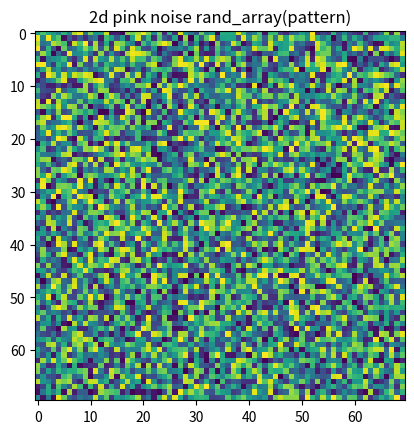

Here is the Python script that generated this plot: (Note: this script raises an exception after producing the figure.)
# import FilterTools
# import magiceye
import scipy
import numpy as np
import random
import matplotlib.pyplot as plt

def generate_depth_map(x_size = 500, y_size=500):
  """ this function generates a random depth map from an array of zeros
  with circles of values 10 or 20 """
  im = np.zeros([x_size, y_size])
  num_circles = 3
  circle_radius = 50
  for i in range(0,num_circles):
    depth = (random.randint(2, 3)) * 10
    c_x = random.randint(x_size-circle_radius*2) + circle_radius
    c_y = random.randint(y_size-circle_radius*2) + circle_radius
    [x, y] = np.meshgrid(np.arange(x_size)-c_x,np.arange(y_size)-c_y)
    radius = np.sqrt(x**2 + y **2)
    im[np.where(radius < circle_radius)] = depth
  return im

def generate_2d_noise(x_size = 100, y_size=100, f=1):
  """ this functin generates a 2D array of 1/f noise """
  im = random.randint(x_size,y_size)
  imfft = scipy.fft.fftshift(scipy.fft.fft2(im))
  mag = abs(imfft)
  phase = scipy.angle(imfft)
  [x, y] = np.meshgrid(range(-x_size//2,x_size//2),range(-y_size//2,y_size//2))
  radius = np.sqrt(x**2 + y **2)
  radius[np.where(radius == 0)] = 1  # avoid division by 0
  filter = 1.0 / (radius ** f)
  newfft = filter * np.exp(1j*phase)
  im = np.real(scipy.fft.ifft2(scipy.fft.fftshift(newfft)))
  
  im -= im.mean()
  im /= im.std()
  
  # pylab.imshow(im)
  return im
  


def generate_2d_pink_noise(size=(70, 70), frequency=1.0, seed=0):
    #seed random for reproducible results and generate a random 2D array
    np.random.seed(seed)
    rand_array = np.random.rand(size[0], size[1])
    
    plt.imshow(rand_array)
    plt.title("2d pink noise rand_array(pattern)")
    plt.show()
    
    #Group 1: calculating features from randomness using discrete fourier transform
    rand_fft = np.fft.fft2(rand_array)
    rand_shifted = np.fft.fftshift(rand_fft)
    rand_phase = np.angle(rand_shifted)
    print("Rand_Array ", rand_array.shape)
    
    #creates 2D gradients for x and y
    half_cast = (int(size[0] / 2.0), int(size[1] / 2.0))
    [x_gradient, y_gradient] = np.meshgrid(range(-half_cast[0], half_cast[0]), range(-half_cast[1], half_cast[1]))
    print("X_Gradient ", x_gradient.shape)
    
    #Group 2: initalizing inverse frequency gradients, or pink noise.
    #Think Pythagorean Theorem
    radial_gradient = np.sqrt(x_gradient**2 + y_gradient**2)
    radial_gradient[np.where(radial_gradient == 0)] = 1 #set all 0 values to 1 to avoid division by 0
    frequency_gradient = radial_gradient**frequency
    inverse_gradient = 1.0 / frequency_gradient
    
    #Group 3: mixes the randomness and inverse gradient to activate certain areas
    noise = inverse_gradient * np.exp(1j * rand_phase).transpose()
    noise_shifted = np.fft.fftshift(noise)
    noise_fft = np.fft.ifft2(noise_shifted)
    pink_noise = np.real(noise_fft)
    norm_pink_noise = (pink_noise - np.mean(pink_noise)) / np.std(pink_noise)
    
    return norm_pink_noise



def gabor_filter_generator(p=[], w=10):
  """ generates a series of gabor filter patches from parameters p
  p - the gabor filter dictionary of arrays
  the variables are accessed by p[filt_num][0 or 1]['s_par']
  o - orientation in radians of the planar cosine wave
  c[2] - center position of the filter, first pixel at location 0
  s[2] - standard dev of the gaussian parallel & perp to modulation direction
  f - spatial frequency in radians / pixel 
  p - phase of the filter in radians cos=0, -sin=pi/2
  w - the width in pixels of the patch
  OUTPUT:
  a filter matrix: num of filters x 2 x w x w
  """
  
  if not any(p):
    p = pick_gabor_params()
    
  num_filters = (np.array(p).shape)[0]
  n_p = np.zeros([num_filters, 2, w, w], 'float')
#   print("P printing:", p)
  for f_i in range(0,num_filters):
    for lr in [0,1]:
      f = p[f_i][lr]
      print("f printing:", f)
      [X0, Y0] = np.meshgrid(range(0,w),range(0,w))

      X0 = X0 - f['c'][0]
      Y0 = Y0 - f['c'][1]
      # rotate the coordinate system
      X = X0 * np.cos(f['o']) + Y0 * np.sin(f['o'])
      Y = - X0 * np.sin(f['o']) + Y0 * np.cos(f['o'])
      temp_n_p = ( 1/(2*np.pi*f['s'][0]*f['s'][1]) *
        np.exp( -np.pi * (X**2 / f['s'][0]**2 + Y**2 / f['s'][1]**2) ) *
        np.real( np.exp ( 1j * (X*f['f'] + f['p']) )) )
      temp_n_p -= np.mean(temp_n_p)
      temp_n_p /= np.std(temp_n_p)
      n_p[f_i,lr,:,:] = temp_n_p
  return n_p


def pick_gabor_params(num_filters=100, w=10, s_min=2, s_range=2, num_layers = 2):
  """ this function returns randomly generated gabor filter parameters 
  where pairs of filters (if num_layers == 2) are quadrature pairs """
  params = []
  rnd = random.randint
  for f_i in range(0,num_filters,num_layers):
    o = rnd(0,100)*np.pi
    #c = [rnd()*w, rnd()*w]
    c = [w//2, w//2]
    s = [rnd(0,100)*s_range+s_min, rnd(0,100)*s_range*2+s_min*2]
    f = (2.5 + rnd(0,100)*(np.pi-2.5)) / s[0]
    p = rnd(0,100)*2*np.pi
    
    if num_layers == 1:
      params.append(dict(o=o, c=c, s=s, f=f, p=p))
    for lr in range(num_layers):
      if num_layers == 2:
        lr_dicts = [{},{}]
      else: # num_layers == 1:
        lr_dicts = {}
      if lr == 0:
        p = rnd(0,100)*2*np.pi
      else:
        p = (p+np.pi/2) % (2*np.pi)    
      lr_dicts[lr] = dict(o=o, c=c, s=s, f=f, p=p)
    if f_i+1 < num_filters:
      params.append(lr_dicts)
  return params
#   -------------------------------------------------------
# disp_mat=FilterTools.get_disparity_mat(patches, reorder=False)
# depthmap = generate_depth_map(500,500)
shiftLR = 70
true_depth_map = r'C:\vscode\innate-binocular-vision\innate-binocular-vision\output\inverted_dm.png'
depthmap=true_depth_map
# pattern = generate_2d_noise(70,70)
pattern = generate_2d_pink_noise(size=(70,70))
width=10
p = pick_gabor_params(100,width)
filts = gabor_filter_generator(p,width)
# disp_mat=FilterTools.get_disparity_mat(patches, reorder=False)
